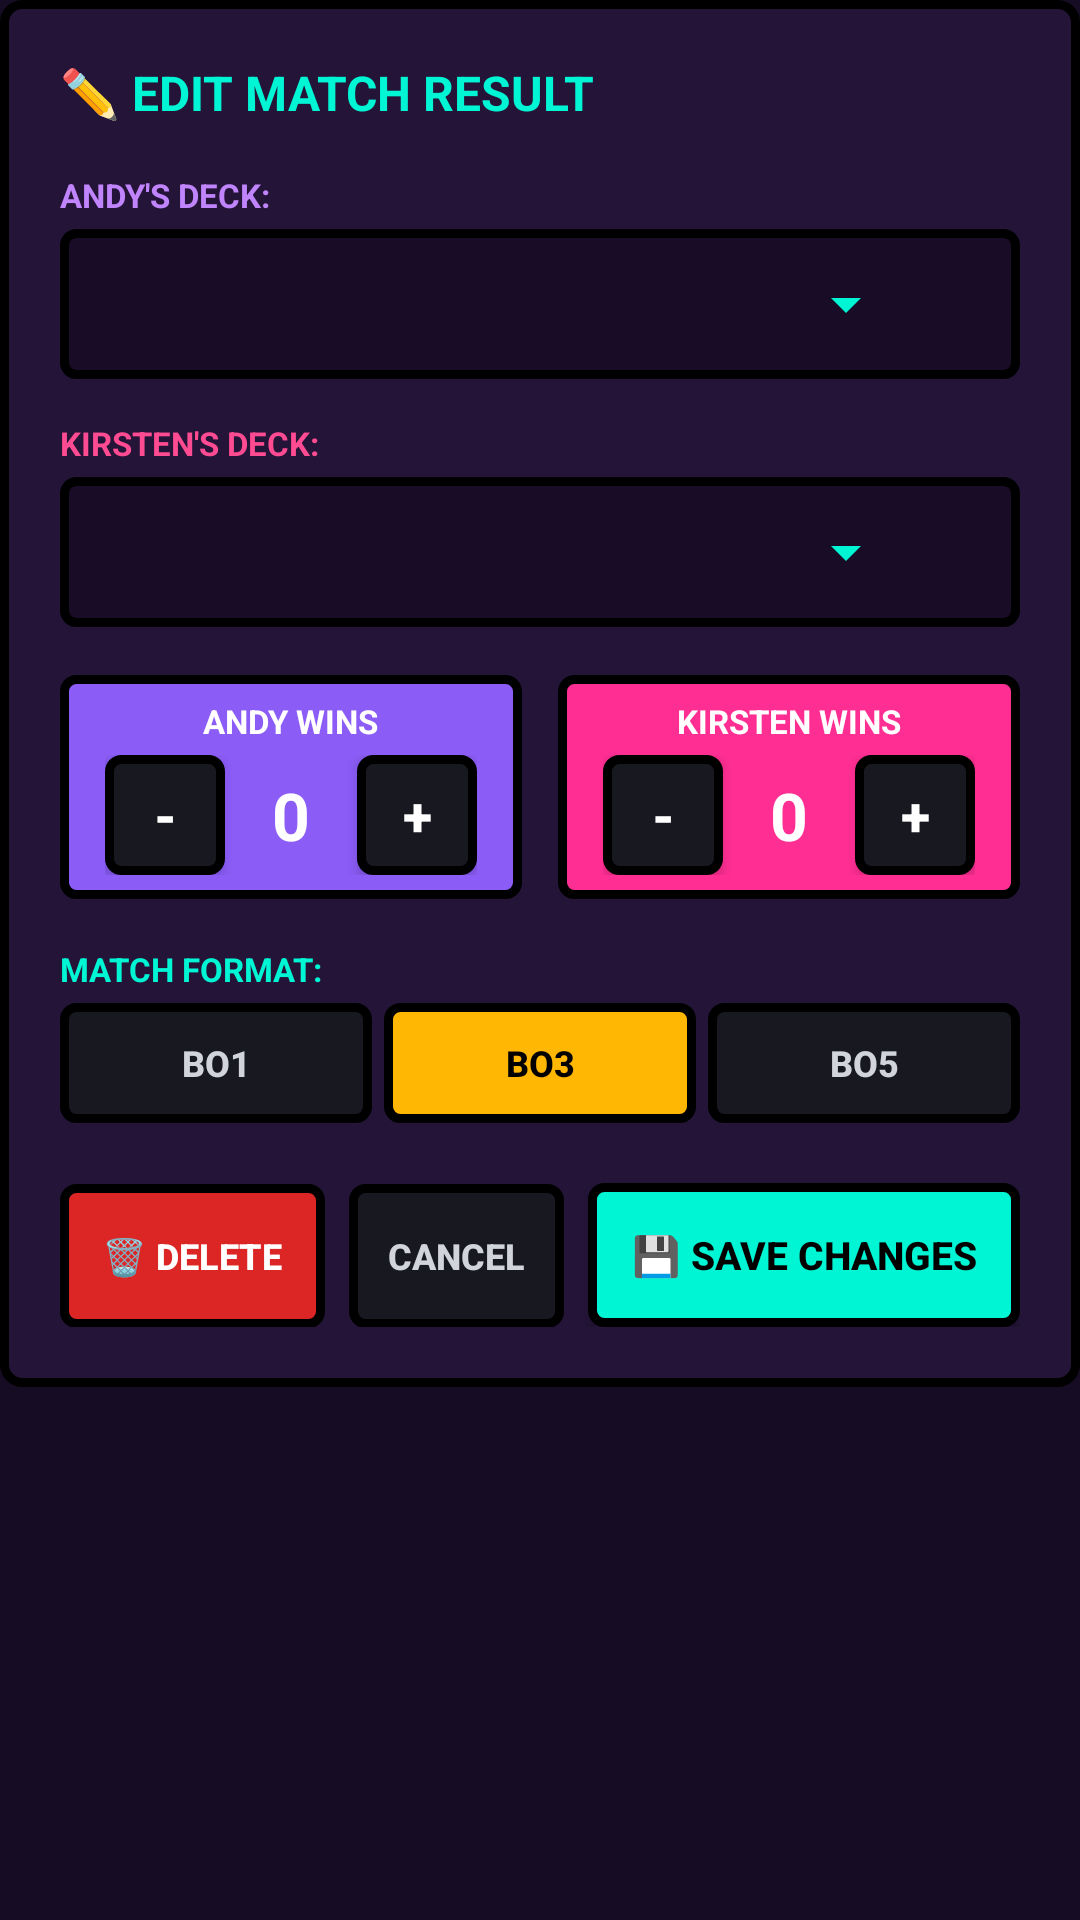

This screen was rendered from an Android layout file. Write that file and the resources it references.
<!-- AndroidManifest.xml: application theme Theme.DeckTest -->
<!-- res/layout/dialog_edit_match.xml -->
<?xml version="1.0" encoding="utf-8"?>
<ScrollView xmlns:android="http://schemas.android.com/apk/res/android"
    android:layout_width="match_parent"
    android:layout_height="wrap_content"
    android:background="#160D24">

    <LinearLayout
        android:layout_width="match_parent"
        android:layout_height="wrap_content"
        android:background="@drawable/brutal_card"
        android:orientation="vertical"
        android:padding="20dp">

        <TextView
            android:id="@+id/tv_dialog_title"
            android:layout_width="wrap_content"
            android:layout_height="wrap_content"
            android:layout_marginBottom="16dp"
            android:text="✏️ EDIT MATCH RESULT"
            android:textColor="#00F5D4"
            android:textSize="16sp"
            android:textStyle="bold" />

        
        <TextView
            android:layout_width="wrap_content"
            android:layout_height="wrap_content"
            android:layout_marginBottom="4dp"
            android:text="ANDY'S DECK:"
            android:textColor="#C084FC"
            android:textSize="11sp"
            android:textStyle="bold" />

        <Spinner
            android:id="@+id/sp_edit_andy_deck"
            android:layout_width="match_parent"
            android:layout_height="50dp"
            android:minHeight="50dp"
            android:layout_marginBottom="14dp"
            android:popupBackground="#1F1133"
            android:background="@drawable/brutal_spinner_bg" />

        
        <TextView
            android:layout_width="wrap_content"
            android:layout_height="wrap_content"
            android:layout_marginBottom="4dp"
            android:text="KIRSTEN'S DECK:"
            android:textColor="#FF4B91"
            android:textSize="11sp"
            android:textStyle="bold" />

        <Spinner
            android:id="@+id/sp_edit_kirsten_deck"
            android:layout_width="match_parent"
            android:layout_height="50dp"
            android:minHeight="50dp"
            android:layout_marginBottom="16dp"
            android:popupBackground="#1F1133"
            android:background="@drawable/brutal_spinner_bg" />

        
        <LinearLayout
            android:layout_width="match_parent"
            android:layout_height="wrap_content"
            android:layout_marginBottom="16dp"
            android:gravity="center"
            android:orientation="horizontal">

            
            <LinearLayout
                android:layout_width="0dp"
                android:layout_height="wrap_content"
                android:layout_weight="1"
                android:gravity="center"
                android:orientation="vertical"
                android:background="@drawable/brutal_btn_purple"
                android:padding="8dp">

                <TextView
                    android:layout_width="wrap_content"
                    android:layout_height="wrap_content"
                    android:text="ANDY WINS"
                    android:textColor="#FFFFFF"
                    android:textSize="11sp"
                    android:textStyle="bold" />

                <LinearLayout
                    android:layout_width="wrap_content"
                    android:layout_height="wrap_content"
                    android:layout_marginTop="4dp"
                    android:gravity="center"
                    android:orientation="horizontal">

                    <Button
                        android:id="@+id/btn_edit_andy_minus"
                        android:layout_width="40dp"
                        android:layout_height="40dp"
                        android:background="@drawable/brutal_btn_dark"
                        android:text="-"
                        android:textColor="#FFFFFF"
                        android:textSize="18sp"
                        android:textStyle="bold" />

                    <TextView
                        android:id="@+id/tv_edit_andy_score"
                        android:layout_width="44dp"
                        android:layout_height="wrap_content"
                        android:gravity="center"
                        android:text="0"
                        android:textColor="#FFFFFF"
                        android:textSize="22sp"
                        android:textStyle="bold" />

                    <Button
                        android:id="@+id/btn_edit_andy_plus"
                        android:layout_width="40dp"
                        android:layout_height="40dp"
                        android:background="@drawable/brutal_btn_dark"
                        android:text="+"
                        android:textColor="#FFFFFF"
                        android:textSize="18sp"
                        android:textStyle="bold" />
                </LinearLayout>
            </LinearLayout>

            <View
                android:layout_width="12dp"
                android:layout_height="1dp" />

            
            <LinearLayout
                android:layout_width="0dp"
                android:layout_height="wrap_content"
                android:layout_weight="1"
                android:gravity="center"
                android:orientation="vertical"
                android:background="@drawable/brutal_btn_pink"
                android:padding="8dp">

                <TextView
                    android:layout_width="wrap_content"
                    android:layout_height="wrap_content"
                    android:text="KIRSTEN WINS"
                    android:textColor="#FFFFFF"
                    android:textSize="11sp"
                    android:textStyle="bold" />

                <LinearLayout
                    android:layout_width="wrap_content"
                    android:layout_height="wrap_content"
                    android:layout_marginTop="4dp"
                    android:gravity="center"
                    android:orientation="horizontal">

                    <Button
                        android:id="@+id/btn_edit_kirsten_minus"
                        android:layout_width="40dp"
                        android:layout_height="40dp"
                        android:background="@drawable/brutal_btn_dark"
                        android:text="-"
                        android:textColor="#FFFFFF"
                        android:textSize="18sp"
                        android:textStyle="bold" />

                    <TextView
                        android:id="@+id/tv_edit_kirsten_score"
                        android:layout_width="44dp"
                        android:layout_height="wrap_content"
                        android:gravity="center"
                        android:text="0"
                        android:textColor="#FFFFFF"
                        android:textSize="22sp"
                        android:textStyle="bold" />

                    <Button
                        android:id="@+id/btn_edit_kirsten_plus"
                        android:layout_width="40dp"
                        android:layout_height="40dp"
                        android:background="@drawable/brutal_btn_dark"
                        android:text="+"
                        android:textColor="#FFFFFF"
                        android:textSize="18sp"
                        android:textStyle="bold" />
                </LinearLayout>
            </LinearLayout>

        </LinearLayout>

        
        <TextView
            android:layout_width="wrap_content"
            android:layout_height="wrap_content"
            android:layout_marginBottom="4dp"
            android:text="MATCH FORMAT:"
            android:textColor="#00F5D4"
            android:textSize="11sp"
            android:textStyle="bold" />

        <LinearLayout
            android:layout_width="match_parent"
            android:layout_height="wrap_content"
            android:layout_marginBottom="20dp"
            android:orientation="horizontal">

            <Button
                android:id="@+id/btn_edit_bo1"
                android:layout_width="0dp"
                android:layout_height="40dp"
                android:layout_marginEnd="4dp"
                android:layout_weight="1"
                android:background="@drawable/brutal_btn_dark"
                android:text="Bo1"
                android:textColor="#D1D5DB"
                android:textSize="12sp"
                android:textStyle="bold" />

            <Button
                android:id="@+id/btn_edit_bo3"
                android:layout_width="0dp"
                android:layout_height="40dp"
                android:layout_marginEnd="4dp"
                android:layout_weight="1"
                android:background="@drawable/brutal_btn_amber"
                android:text="Bo3"
                android:textColor="#000000"
                android:textSize="12sp"
                android:textStyle="bold" />

            <Button
                android:id="@+id/btn_edit_bo5"
                android:layout_width="0dp"
                android:layout_height="40dp"
                android:layout_weight="1"
                android:background="@drawable/brutal_btn_dark"
                android:text="Bo5"
                android:textColor="#D1D5DB"
                android:textSize="12sp"
                android:textStyle="bold" />
        </LinearLayout>

        
        <LinearLayout
            android:layout_width="match_parent"
            android:layout_height="wrap_content"
            android:orientation="horizontal">

            <Button
                android:id="@+id/btn_edit_delete"
                android:layout_width="wrap_content"
                android:layout_height="48dp"
                android:layout_marginEnd="8dp"
                android:background="@drawable/brutal_btn_red"
                android:paddingStart="14dp"
                android:paddingEnd="14dp"
                android:text="🗑️ DELETE"
                android:textColor="#FFFFFF"
                android:textSize="12sp"
                android:textStyle="bold" />

            <Button
                android:id="@+id/btn_edit_cancel"
                android:layout_width="0dp"
                android:layout_height="48dp"
                android:layout_marginEnd="8dp"
                android:layout_weight="1"
                android:background="@drawable/brutal_btn_dark"
                android:text="CANCEL"
                android:textColor="#D1D5DB"
                android:textSize="12sp"
                android:textStyle="bold" />

            <Button
                android:id="@+id/btn_edit_save"
                android:layout_width="0dp"
                android:layout_height="48dp"
                android:layout_weight="2"
                android:background="@drawable/brutal_btn_teal"
                android:text="💾 SAVE CHANGES"
                android:textColor="#000000"
                android:textSize="13sp"
                android:textStyle="bold" />
        </LinearLayout>

    </LinearLayout>
</ScrollView>
<!-- resources referenced by this layout -->
<resources>
  <!-- drawable brutal_btn_amber (drawable) -->
  <?xml version="1.0" encoding="utf-8"?>
  <shape xmlns:android="http://schemas.android.com/apk/res/android"
      android:shape="rectangle">
      <solid android:color="#FFB703" />
      <stroke android:width="3dp" android:color="#000000" />
      <corners android:radius="4dp" />
  </shape>
  <!-- drawable brutal_btn_dark (drawable) -->
  <?xml version="1.0" encoding="utf-8"?>
  <shape xmlns:android="http://schemas.android.com/apk/res/android"
      android:shape="rectangle">
      <solid android:color="#181920" />
      <stroke android:width="3dp" android:color="#000000" />
      <corners android:radius="4dp" />
  </shape>
  <!-- drawable brutal_btn_pink (drawable) -->
  <?xml version="1.0" encoding="utf-8"?>
  <shape xmlns:android="http://schemas.android.com/apk/res/android"
      android:shape="rectangle">
      <solid android:color="#FF2E93" />
      <stroke android:width="3dp" android:color="#000000" />
      <corners android:radius="4dp" />
  </shape>
  <!-- drawable brutal_btn_purple (drawable) -->
  <?xml version="1.0" encoding="utf-8"?>
  <shape xmlns:android="http://schemas.android.com/apk/res/android"
      android:shape="rectangle">
      <solid android:color="#8B5CF6" />
      <stroke android:width="3dp" android:color="#000000" />
      <corners android:radius="4dp" />
  </shape>
  <!-- drawable brutal_btn_red (drawable) -->
  <?xml version="1.0" encoding="utf-8"?>
  <shape xmlns:android="http://schemas.android.com/apk/res/android"
      android:shape="rectangle">
      <solid android:color="#DC2626" />
      <stroke android:width="3dp" android:color="#000000" />
      <corners android:radius="4dp" />
  </shape>
  <!-- drawable brutal_btn_teal (drawable) -->
  <?xml version="1.0" encoding="utf-8"?>
  <shape xmlns:android="http://schemas.android.com/apk/res/android"
      android:shape="rectangle">
      <solid android:color="#00F5D4" />
      <stroke android:width="3dp" android:color="#000000" />
      <corners android:radius="4dp" />
  </shape>
  <!-- drawable brutal_card (drawable) -->
  <?xml version="1.0" encoding="utf-8"?>
  <shape xmlns:android="http://schemas.android.com/apk/res/android"
      android:shape="rectangle">
      <solid android:color="#241438" />
      <stroke android:width="3dp" android:color="#000000" />
      <corners android:radius="6dp" />
  </shape>
  <!-- drawable ic_arrow_down_teal (drawable) -->
  <vector xmlns:android="http://schemas.android.com/apk/res/android"
      android:width="24dp"
      android:height="24dp"
      android:viewportWidth="24"
      android:viewportHeight="24">
    <path
        android:fillColor="#00F5D4"
        android:pathData="M7,10l5,5 5,-5z"/>
  </vector>
  <style name="SpinnerItem" parent="@android:style/Widget.TextView.SpinnerItem">
          <item name="android:textColor">#F4F4F6</item>
          <item name="android:textStyle">bold</item>
          <item name="android:textSize">15sp</item>
          <item name="android:gravity">center_vertical</item>
          <item name="android:includeFontPadding">false</item>
          <item name="android:paddingLeft">4dp</item>
          <item name="android:paddingRight">4dp</item>
          <item name="android:paddingTop">0dp</item>
          <item name="android:paddingBottom">0dp</item>
      </style>
  <!-- drawable spinner_dropdown_selector (drawable) -->
  <?xml version="1.0" encoding="utf-8"?>
  <selector xmlns:android="http://schemas.android.com/apk/res/android">
      <item android:state_pressed="true">
          <shape>
              <solid android:color="#8B5CF6" />
          </shape>
      </item>
      <item>
          <shape>
              <solid android:color="#1F1133" />
          </shape>
      </item>
  </selector>
</resources>
